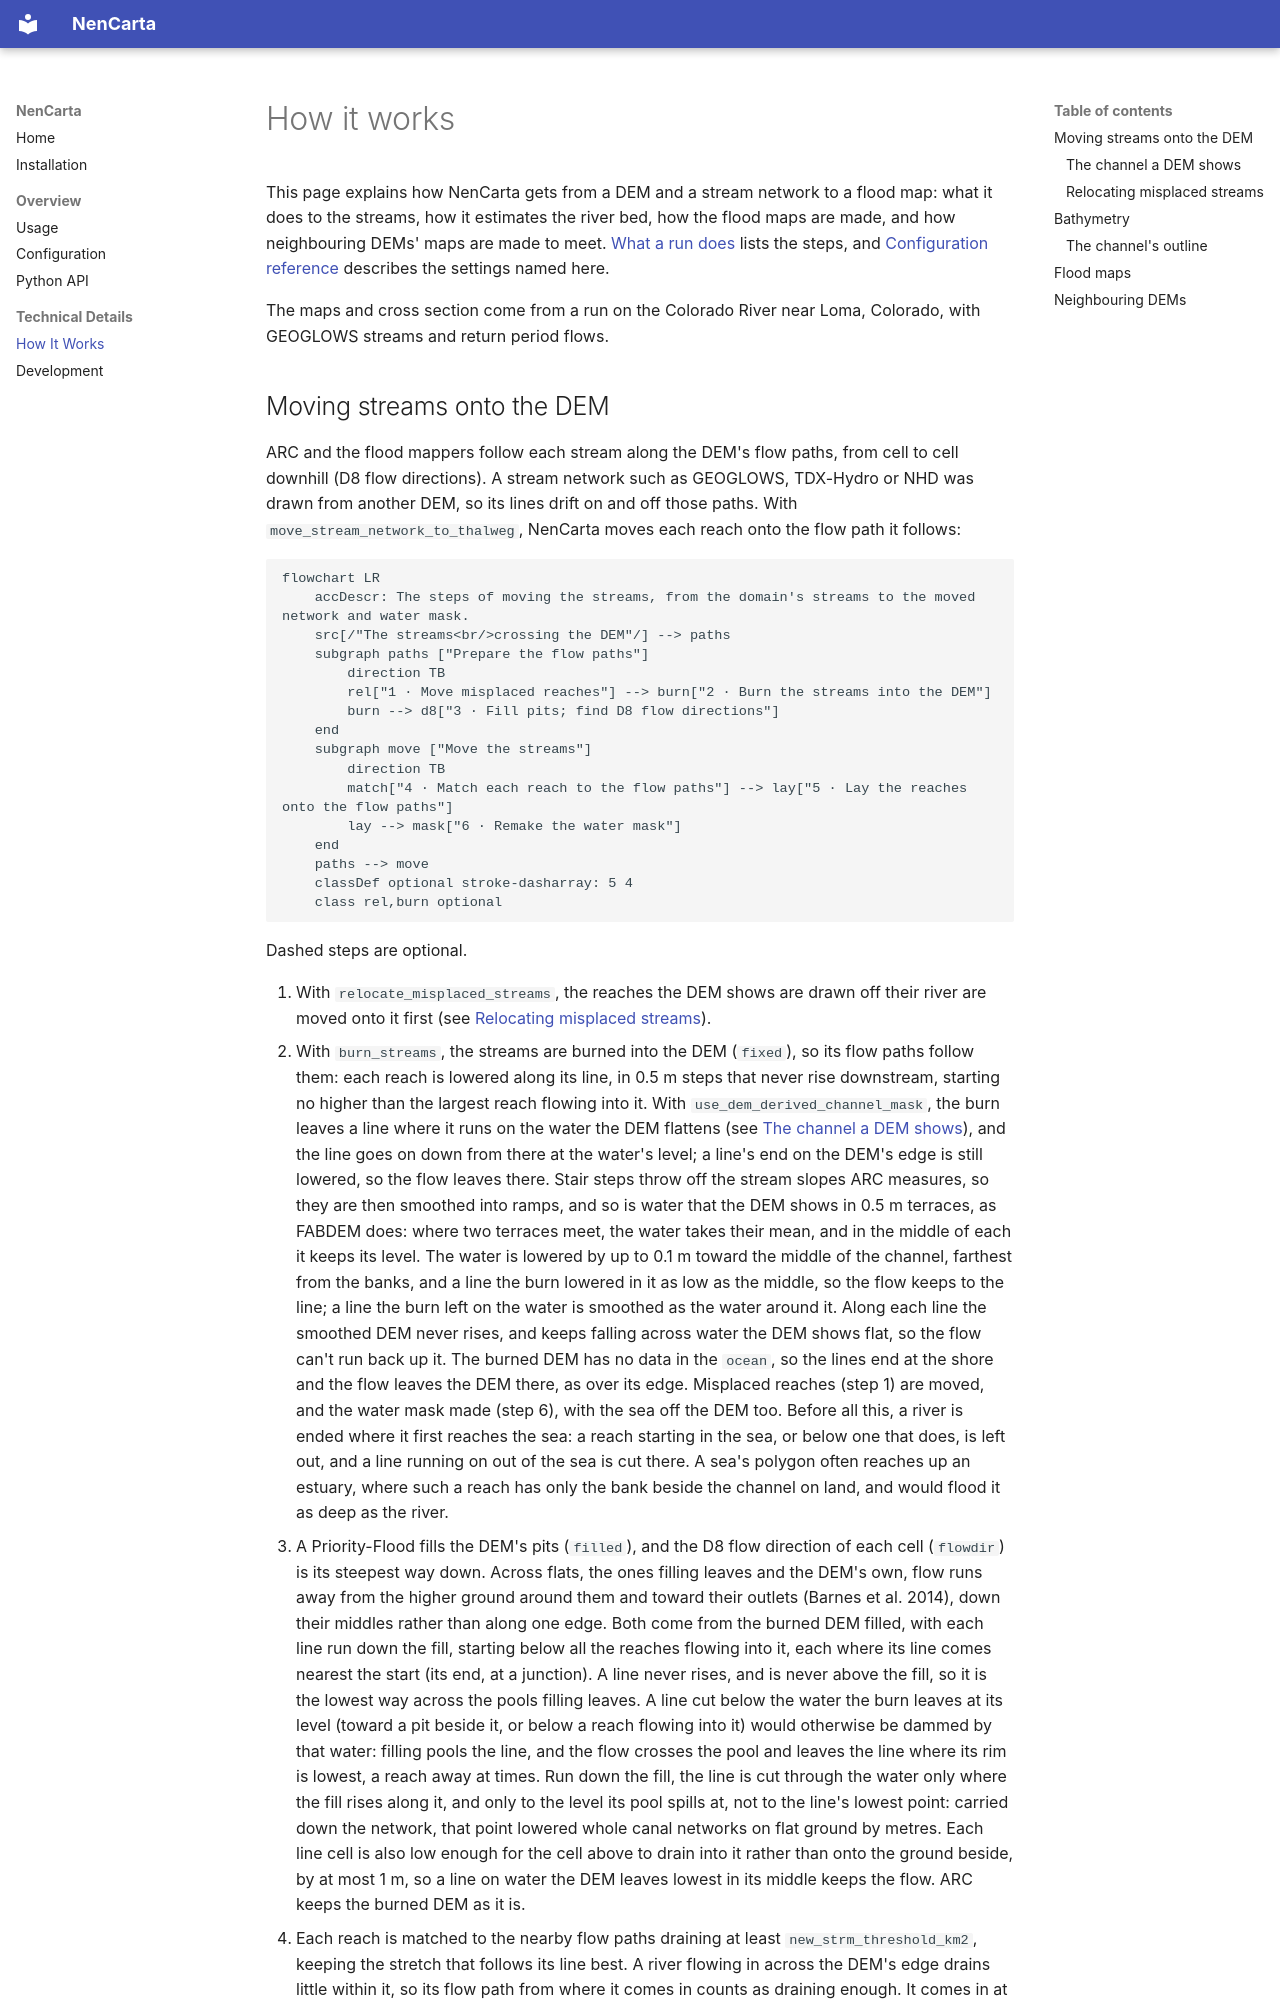

repository: jlgutenson/nencarta · page: methods.html · generator: mkdocs

# How it works

This page explains how NenCarta gets from a DEM and a stream network to a flood
map: what it does to the streams, how it estimates the river bed, how the
flood maps are made, and how neighbouring DEMs' maps are made to meet.
[What a run does](usage.md#what-a-run-does) lists the steps, and
[Configuration reference](configuration.md) describes the settings named here.

The maps and cross section come from a run on the Colorado River near Loma,
Colorado, with GEOGLOWS streams and return period flows.
